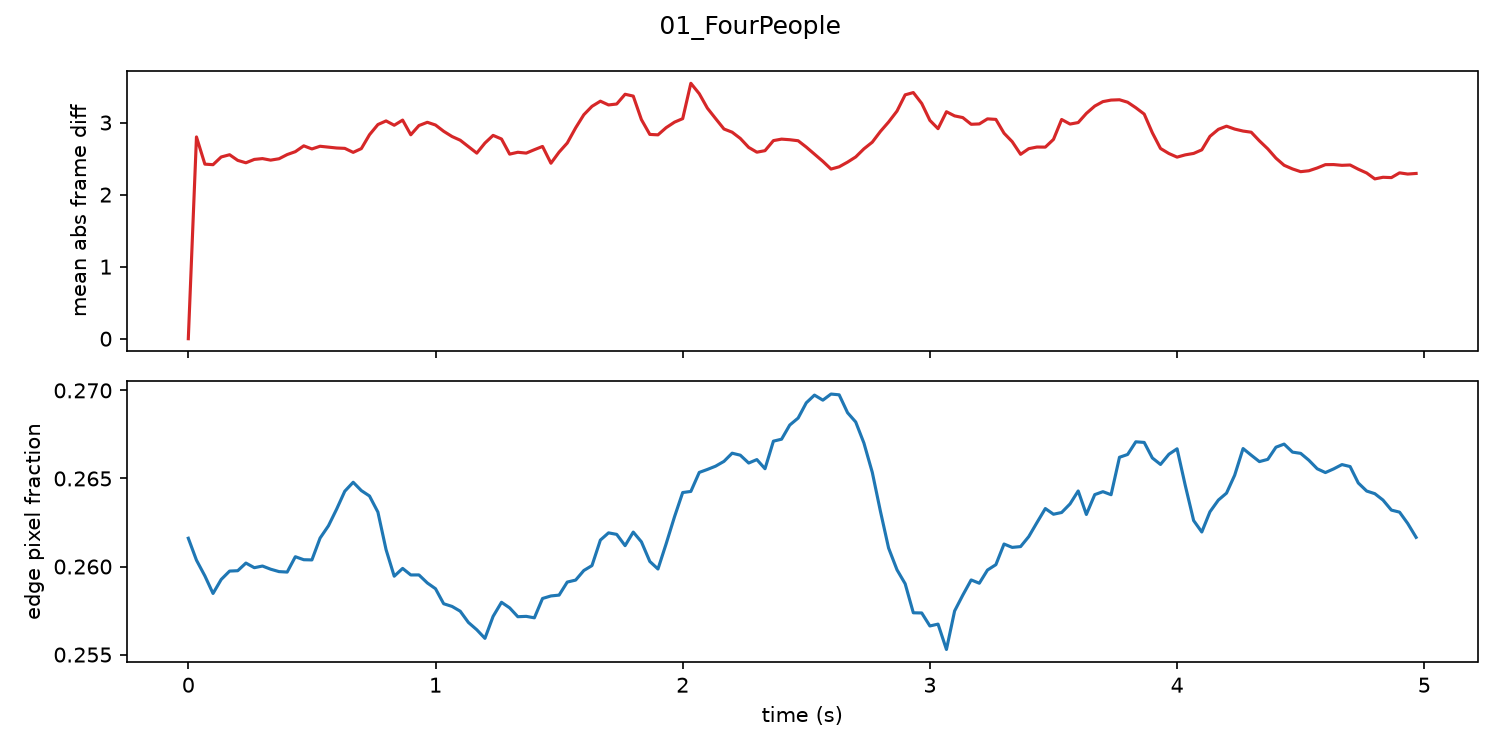

The table this chart was drawn from, first rows:
frame, t, frame_diff, edge_fraction
0, 0.0, 0.0, 0.2616
1, 0.033, 2.8, 0.2604
2, 0.067, 2.423, 0.2595
3, 0.1, 2.415, 0.2585
4, 0.133, 2.522, 0.2593
5, 0.167, 2.553, 0.2597
6, 0.2, 2.475, 0.2598
7, 0.233, 2.442, 0.2602
8, 0.267, 2.489, 0.2599
9, 0.3, 2.5, 0.26
10, 0.333, 2.478, 0.2598
11, 0.367, 2.498, 0.2597
12, 0.4, 2.556, 0.2597
13, 0.433, 2.596, 0.2606
14, 0.467, 2.677, 0.2604
15, 0.5, 2.634, 0.2604
16, 0.533, 2.671, 0.2616
17, 0.567, 2.658, 0.2623
18, 0.6, 2.647, 0.2633
19, 0.633, 2.642, 0.2643
20, 0.667, 2.586, 0.2648
21, 0.7, 2.639, 0.2643
22, 0.733, 2.831, 0.264
23, 0.767, 2.972, 0.2631
24, 0.8, 3.023, 0.261
25, 0.833, 2.962, 0.2595
26, 0.867, 3.034, 0.2599
27, 0.9, 2.83, 0.2595
28, 0.933, 2.958, 0.2595
29, 0.967, 3.004, 0.2591
30, 1.0, 2.966, 0.2587
31, 1.033, 2.879, 0.2579
32, 1.067, 2.806, 0.2577
33, 1.1, 2.755, 0.2575
34, 1.133, 2.666, 0.2568
35, 1.167, 2.576, 0.2564
36, 1.2, 2.716, 0.2559
37, 1.233, 2.822, 0.2572
38, 1.267, 2.772, 0.258
39, 1.3, 2.562, 0.2577
40, 1.333, 2.588, 0.2571
41, 1.367, 2.576, 0.2572
42, 1.4, 2.623, 0.2571
43, 1.433, 2.669, 0.2582
44, 1.467, 2.436, 0.2583
45, 1.5, 2.59, 0.2584
46, 1.533, 2.716, 0.2591
47, 1.567, 2.927, 0.2592
48, 1.6, 3.108, 0.2598
49, 1.633, 3.225, 0.2601
50, 1.667, 3.297, 0.2615
51, 1.7, 3.244, 0.2619
52, 1.733, 3.257, 0.2618
53, 1.767, 3.393, 0.2612
54, 1.8, 3.367, 0.262
55, 1.833, 3.041, 0.2614
56, 1.867, 2.835, 0.2603
57, 1.9, 2.829, 0.2599
58, 1.933, 2.929, 0.2613
59, 1.967, 3.006, 0.2628
... 90 more rows
